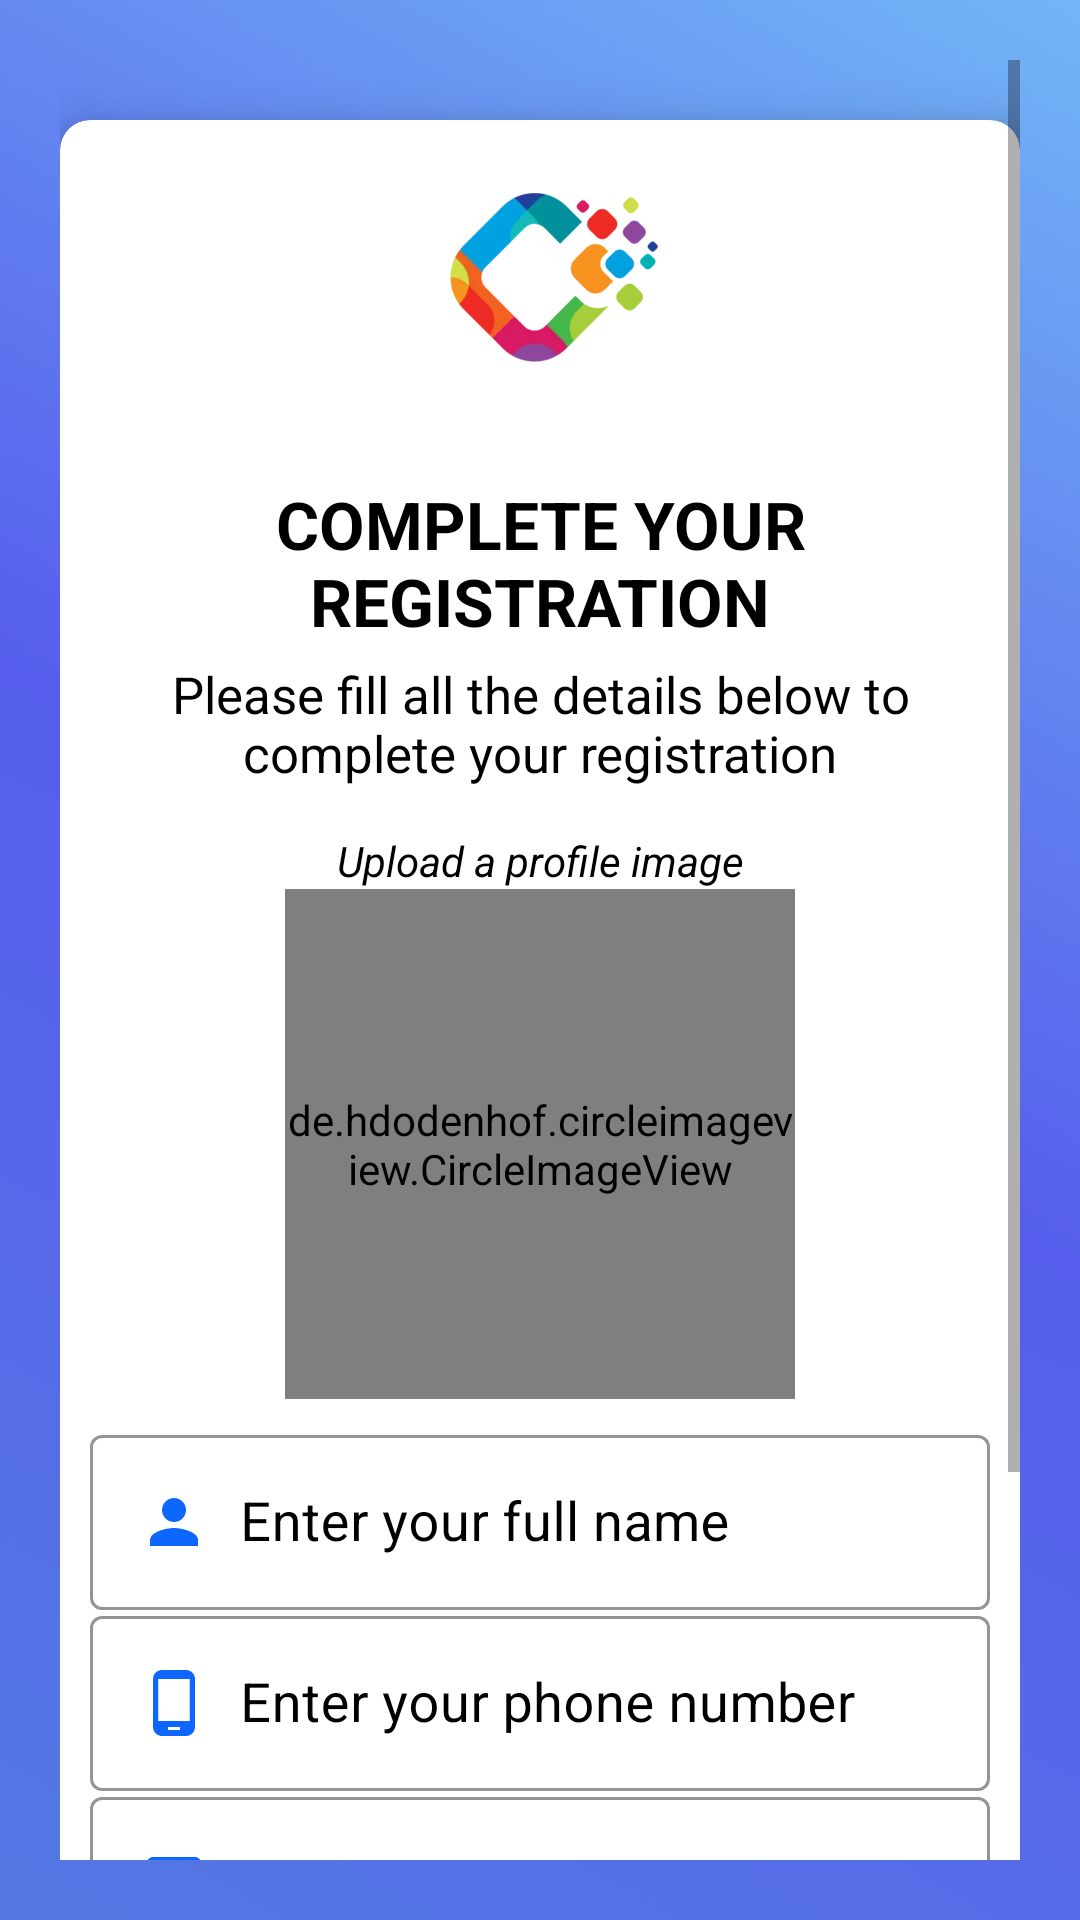

Android layout source for this screen:
<!-- AndroidManifest.xml: application theme Theme.ECommerceApp -->
<!-- res/layout/activity_complete_registration_details.xml -->
<?xml version="1.0" encoding="utf-8"?>
<ScrollView xmlns:android="http://schemas.android.com/apk/res/android"
    xmlns:app="http://schemas.android.com/apk/res-auto"
    xmlns:tools="http://schemas.android.com/tools"
    android:layout_width="match_parent"
    android:layout_height="match_parent"
    android:orientation="vertical"
    android:padding="20dp"
    android:background="@drawable/background_design1"
    tools:context=".Activities.CompleteRegistrationDetailsActivity">

    <androidx.cardview.widget.CardView
        android:layout_width="match_parent"
        android:layout_height="wrap_content"
        android:layout_marginTop="20dp"
        app:cardCornerRadius="10dp"
        app:cardElevation="10dp"
        android:elevation="10dp">

        <LinearLayout
            android:layout_width="match_parent"
            android:layout_height="match_parent"
            android:orientation="vertical"
            android:layout_margin="10dp">

            <ImageView
                android:id="@+id/logo"
                android:layout_width="100dp"
                android:layout_height="100dp"
                android:src="@drawable/welcomelogo"
                android:layout_gravity="center"
                android:layout_margin="0dp"/>

            <TextView
                android:id="@+id/titleText"
                android:layout_width="match_parent"
                android:layout_height="wrap_content"
                android:text="Complete your registration"
                android:textColor="#000"
                android:textSize="22sp"
                android:textAllCaps="true"
                android:textStyle="bold"
                android:gravity="center"
                android:layout_marginTop="10dp"/>

            <TextView
                android:id="@+id/introductionText"
                android:layout_width="match_parent"
                android:layout_height="wrap_content"
                android:text="Please fill all the details below to complete your registration"
                android:textColor="#000"
                android:textSize="17sp"
                android:gravity="center"
                android:layout_marginRight="10dp"
                android:layout_marginLeft="10dp"
                android:layout_marginBottom="10dp"
                android:layout_marginTop="5dp"/>

            <TextView
                android:layout_width="match_parent"
                android:layout_height="wrap_content"
                android:text="Upload a profile image"
                android:textColor="#000"
                android:gravity="center"
                android:textStyle="italic"
                android:layout_marginRight="10dp"
                android:layout_marginLeft="10dp"
                android:layout_marginTop="5dp"/>

            <de.hdodenhof.circleimageview.CircleImageView
                android:id="@+id/profileImage"
                android:layout_width="170dp"
                android:layout_height="170dp"
                android:layout_gravity="center_horizontal"
                android:layout_marginBottom="10dp"
                android:src="@drawable/profile_image"/>

            <com.google.android.material.textfield.TextInputLayout
                android:layout_width="match_parent"
                android:textColor="#000"
                android:textColorHint="#000"
                app:boxStrokeColor="#000"
                android:theme="@style/TextInputLayoutStyle"
                style="@style/Widget.MaterialComponents.TextInputLayout.OutlinedBox.Dense"
                app:hintTextAppearance="@color/black"
                android:layout_height="wrap_content">

                <com.google.android.material.textfield.TextInputEditText
                    android:id="@+id/fullName"
                    android:layout_width="match_parent"
                    android:hint="Enter your full name"
                    android:drawableStart="@drawable/ic_profile"
                    android:drawablePadding="10dp"
                    android:textColor="#000"
                    android:inputType="textCapSentences"
                    android:textSize="18sp"
                    android:textColorHint="#000"
                    android:layout_height="wrap_content"/>


            </com.google.android.material.textfield.TextInputLayout>
            <com.google.android.material.textfield.TextInputLayout
                android:layout_width="match_parent"
                android:textColor="#000"
                android:textColorHint="#000"
                app:boxStrokeColor="#000"
                android:theme="@style/TextInputLayoutStyle"
                style="@style/Widget.MaterialComponents.TextInputLayout.OutlinedBox.Dense"
                app:hintTextAppearance="@color/black"
                android:layout_height="wrap_content">

                <com.google.android.material.textfield.TextInputEditText
                    android:id="@+id/phone"
                    android:layout_width="match_parent"
                    android:hint="Enter your phone number"
                    android:drawableStart="@drawable/ic_phone"
                    android:drawablePadding="10dp"
                    android:inputType="number"
                    android:textColor="#000"
                    android:textSize="18sp"
                    android:textColorHint="#000"
                    android:layout_height="wrap_content"/>


            </com.google.android.material.textfield.TextInputLayout>
            <com.google.android.material.textfield.TextInputLayout
                android:layout_width="match_parent"
                android:textColor="#000"
                android:textColorHint="#000"
                app:boxStrokeColor="#000"
                android:theme="@style/TextInputLayoutStyle"
                style="@style/Widget.MaterialComponents.TextInputLayout.OutlinedBox.Dense"
                app:hintTextAppearance="@color/black"
                android:layout_height="wrap_content">

                <com.google.android.material.textfield.TextInputEditText
                    android:id="@+id/idNumber"
                    android:layout_width="match_parent"
                    android:hint="Enter  national ID number"
                    android:drawableStart="@drawable/ic_number"
                    android:drawablePadding="10dp"
                    android:inputType="number"
                    android:textColor="#000"
                    android:textSize="18sp"
                    android:textColorHint="#000"
                    android:layout_height="wrap_content"/>


            </com.google.android.material.textfield.TextInputLayout>
            <com.google.android.material.textfield.TextInputLayout
                android:layout_width="match_parent"
                android:textColor="#000"
                android:textColorHint="#000"
                app:boxStrokeColor="#000"
                android:theme="@style/TextInputLayoutStyle"
                style="@style/Widget.MaterialComponents.TextInputLayout.OutlinedBox.Dense"
                app:hintTextAppearance="@color/black"
                android:layout_height="wrap_content">

                <com.google.android.material.textfield.TextInputEditText
                    android:id="@+id/residence"
                    android:layout_width="match_parent"
                    android:hint="Enter area of residence"
                    android:inputType="textCapSentences"
                    android:drawableStart="@drawable/ic_location"
                    android:drawablePadding="10dp"
                    android:textColor="#000"
                    android:textSize="18sp"
                    android:textColorHint="#000"
                    android:layout_height="wrap_content"/>


            </com.google.android.material.textfield.TextInputLayout>

            <Button
                android:id="@+id/CompleteRegistrationBtn"
                android:layout_width="match_parent"
                android:layout_height="wrap_content"
                android:text="Save Details and Continue"
                android:textAllCaps="false"
                android:background="@drawable/buttons2"
                android:layout_marginTop="20dp"
                android:layout_marginBottom="20dp"
                android:layout_gravity="center"
                android:textColor="#ffffff"
                android:textSize="20sp"/>
        </LinearLayout>

    </androidx.cardview.widget.CardView>

</ScrollView>
<!-- resources referenced by this layout -->
<resources>
  <color name="black">#FF000000</color>
  <!-- drawable background_design1 (drawable) -->
  <?xml version="1.0" encoding="utf-8"?>
  <shape xmlns:android="http://schemas.android.com/apk/res/android">
  
      <gradient android:angle="45"
          android:startColor="#5579E4"
          android:centerColor="#565DEC"
          android:endColor="#72B5F6"
          ></gradient>
  </shape>
  <!-- drawable buttons2 (drawable) -->
  <?xml version="1.0" encoding="utf-8"?>
  <shape xmlns:android="http://schemas.android.com/apk/res/android">
  
      <solid
          android:color="#1B6FFF"
          ></solid>
      <corners
          android:radius="10dp"
          ></corners>
  
  </shape>
  <!-- drawable ic_location (drawable) -->
  <vector xmlns:android="http://schemas.android.com/apk/res/android"
      android:width="24dp"
      android:height="24dp"
      android:viewportWidth="24"
      android:viewportHeight="24"
      android:tint="#0d66fe">
    <path
        android:fillColor="#0d66fe"
        android:pathData="M12,2C8.13,2 5,5.13 5,9c0,5.25 7,13 7,13s7,-7.75 7,-13c0,-3.87 -3.13,-7 -7,-7zM12,11.5c-1.38,0 -2.5,-1.12 -2.5,-2.5s1.12,-2.5 2.5,-2.5 2.5,1.12 2.5,2.5 -1.12,2.5 -2.5,2.5z"/>
  </vector>
  <!-- drawable ic_number (drawable) -->
  <vector xmlns:android="http://schemas.android.com/apk/res/android"
      android:width="24dp"
      android:height="24dp"
      android:viewportWidth="24"
      android:viewportHeight="24"
      android:tint="#0d66fe">
    <path
        android:fillColor="#0d66fe"
        android:pathData="M19,3L5,3c-1.1,0 -2,0.9 -2,2v14c0,1.1 0.9,2 2,2h14c1.1,0 2,-0.9 2,-2L21,5c0,-1.1 -0.9,-2 -2,-2zM14,17h-2L12,9h-2L10,7h4v10z"/>
  </vector>
  <!-- drawable ic_phone (drawable) -->
  <vector xmlns:android="http://schemas.android.com/apk/res/android"
          android:width="24dp"
          android:height="24dp"
          android:viewportWidth="24.0"
          android:viewportHeight="24.0">
      <path
          android:fillColor="#0d66fe"
          android:pathData="M16,1L8,1C6.34,1 5,2.34 5,4v16c0,1.66 1.34,3 3,3h8c1.66,0 3,-1.34 3,-3L19,4c0,-1.66 -1.34,-3 -3,-3zM14,21h-4v-1h4v1zM17.25,18L6.75,18L6.75,4h10.5v14z"/>
  </vector>
  <!-- drawable ic_profile (drawable) -->
  <vector xmlns:android="http://schemas.android.com/apk/res/android"
          android:width="24dp"
          android:height="24dp"
          android:viewportWidth="24.0"
          android:viewportHeight="24.0">
      <path
          android:fillColor="#0d66fe"
          android:pathData="M12,12c2.21,0 4,-1.79 4,-4s-1.79,-4 -4,-4 -4,1.79 -4,4 1.79,4 4,4zM12,14c-2.67,0 -8,1.34 -8,4v2h16v-2c0,-2.66 -5.33,-4 -8,-4z"/>
  </vector>
  <!-- drawable welcomelogo: png bitmap (drawable, 83439 bytes) -->
  <style name="TextInputLayoutStyle" parent="Widget.MaterialComponents.TextInputLayout.OutlinedBox">
          <item name="boxStrokeColor">#fff</item>
          <item name="boxStrokeWidth">2dp</item>
      </style>
  <style name="Theme.ECommerceApp" parent="Theme.MaterialComponents.Light.NoActionBar">
          
          <item name="colorPrimary">@color/purple_500</item>
          <item name="colorPrimaryVariant">@color/purple_700</item>
          <item name="colorOnPrimary">@color/white</item>
          
          <item name="colorSecondary">@color/teal_200</item>
          <item name="colorSecondaryVariant">@color/teal_700</item>
          <item name="colorOnSecondary">@color/black</item>
          
          <item name="android:statusBarColor" tools:targetApi="l">?attr/colorPrimaryVariant</item>
          
      </style>
  <color name="purple_500">#FF6200EE</color>
  <color name="purple_700">#FF3700B3</color>
  <color name="white">#FFFFFFFF</color>
  <color name="teal_200">#FF03DAC5</color>
  <color name="teal_700">#FF018786</color>
</resources>
